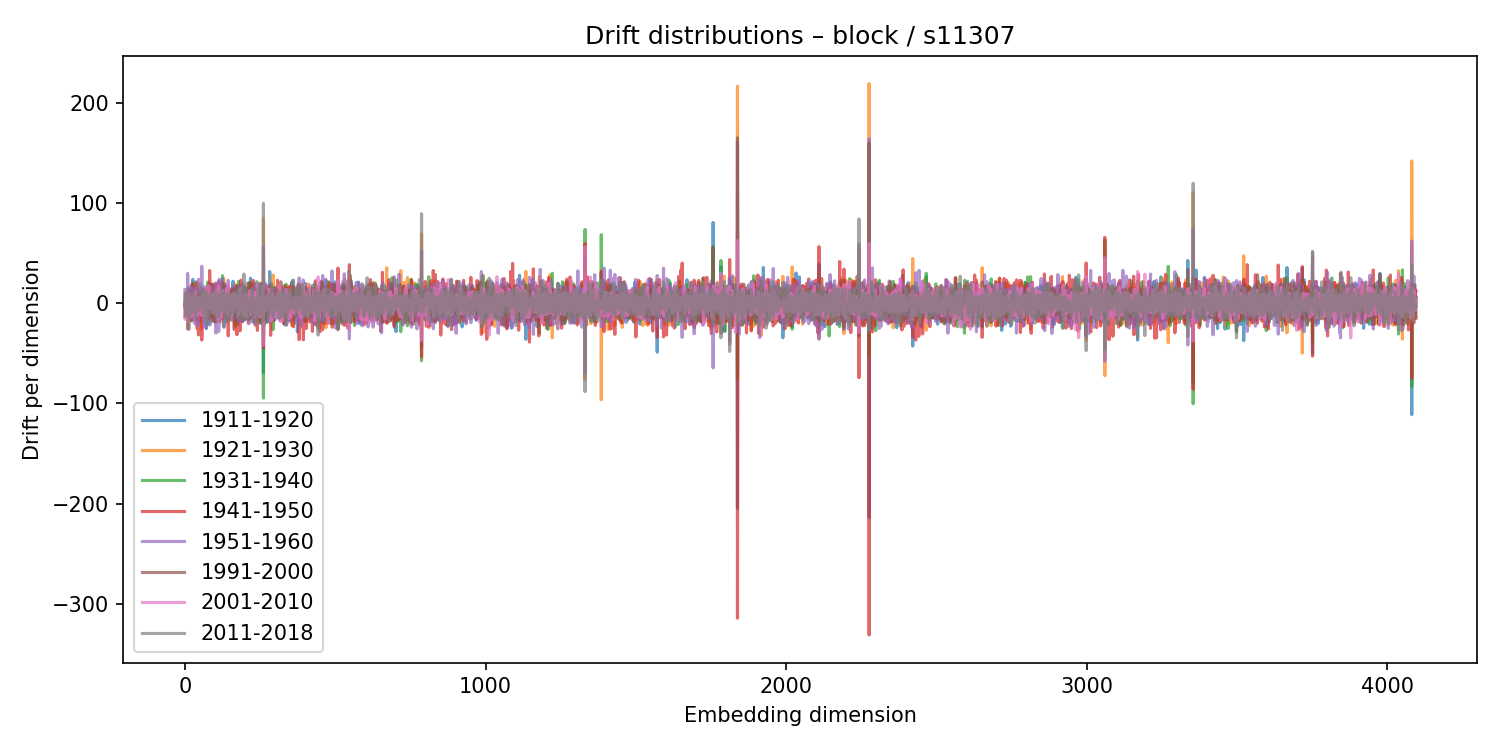

The table this chart was drawn from, first rows:
1911-1920, 1921-1930, 1931-1940, 1941-1950, 1951-1960, 1991-2000, 2001-2010, 2011-2018
-1.658, -1.045, 0.2007, -13.55, 13.88, -3.903, 11.9, -4.163
-1.756, 3.877, -2.195, -5.147, 10.04, 1.143, -15.92, 10.08
1.546, 2.96, 2.586, 3.272, -4.529, 0.8516, 2.987, -13.03
-0.7458, -5.278, 11.06, 1.331, 4.52, -9.005, 7.239, -1.513
10.79, 3.095, -10.62, 9.789, -4.868, 1.748, -5.237, 2.307
-1.055, 1.065, -2.902, 4.007, -3.623, -3.976, -3.416, 9.519
8.369, -10.18, 9.521, -6.551, -8.009, 8.646, -7.965, 2.807
-10.9, -0.7604, 3.681, -0.4999, 3.166, 2.096, -12.95, 2.681
8.504, -8.629, 3.126, -2.738, 0.1974, 1.338, 4.561, -5.911
2.414, -3.054, -0.1026, -25.37, 30, 3.819, -19.26, 10.97
4.463, -4.197, 15.38, -10.72, 4.471, -3.398, 3.132, -1.925
12.69, -2.574, -5.635, 3.942, -2.692, 0.8072, -11.45, 3.797
-1.397, -1.301, 1.341, 2.229, -2.947, -3.305, 1.5, 6.457
7.423, 0.4303, -5.769, 4.98, -4.483, 8.132, 9.07, -26.07
-3.491, -1.684, 11.46, -3.186, 5.055, -5.389, 0.7446, 3.315
2.95, 1.439, 1.763, -8.43, 3.148, 5.621, -6.517, 6.418
-14.07, 0.7379, 9.474, -9.862, 0.05657, 6.323, -1.086, -1.493
-11.38, 4.106, 3.089, -7.558, 6.517, 2.39, 4.221, -5.365
10.03, 11.91, -14.11, 12.29, -7.275, 1.797, -5.186, -0.9565
-5.008, 5.675, -11.58, -8.361, 17.02, -4.437, 6.239, 3.055
4.97, 10.59, -17.39, 15.08, -10.92, 2.707, 0.3873, -10.09
-7.638, 7.549, -5.514, -7.465, 14.65, -2.868, -13.4, 9.588
-0.9701, 2.328, -3.987, -2.663, -1.24, 0.8877, 6.906, -2.948
6.707, 4.354, 9.205, -17.15, 2.674, 5.555, -11.97, -1.147
-12.06, -0.5311, 4.71, 19.45, -14.55, -10.95, 2.181, 4.87
3.003, 10.88, -6.13, -0.7021, 8.739, -12.18, -6.309, 4.675
24.05, -10.71, 20.71, -1.075, -10.13, 2.001, 2.582, -4.126
2.31, -1.255, -5.169, 2.813, -0.4781, 0.6937, -10.47, 7.035
3.571, -8.277, 9.593, -10.56, 1.609, 8.447, 8.316, -8.26
-4.28, 11.18, -6.449, -2.768, -6.215, 5.181, 4.894, -2.711
-10.15, -7.482, -0.9692, -5.755, 15.05, -0.4468, -4.337, -2.936
21.6, 9.342, -9.962, 9.499, -19.32, 7.103, -6.094, 11.49
-1.787, -16.67, 7.844, 3.154, 7.887, -1.233, -3.069, -3.124
9.55, -0.2555, -3.599, 2.432, 2.28, -1.149, -12.69, -0.9728
-8.932, 1.676, -4.226, 15.48, -20.01, 7.121, 11.83, -9.053
8.081, -5.305, -0.606, -3.701, 7.29, 3.669, 1.149, -3.611
1.058, -2.135, 5.385, -2.459, -4.284, 7.891, 4.488, -13.18
4.666, 1.293, -1.352, 9.195, -2.177, -11.91, 4.389, -1.951
1.916, -10.75, 4.836, 17.58, -21.8, 5.839, 0.246, 2.417
-3.219, 17.68, -16.57, 21.45, -8.253, -13.11, 6.407, -1.779
-6.651, 19.79, -12.39, 7.516, -5.818, -8.031, 4.277, 3.51
5.565, 1.972, 3.378, -25.55, 16.52, -0.6461, -4.194, 4.661
12.73, -6.373, -3.079, -1.59, 14.16, -8.185, -1.794, -2.424
10.05, -6.832, 7.91, 15.14, -21.91, 5.239, -12.31, 3.03
-0.9948, 2.07, -2.251, -16.26, 16.17, 3.923, -2.397, 4.395
-6.683, 8.304, 4.199, -31.55, 23.65, -1.734, -1.691, 5.786
10, -5.385, -1.487, -17.07, 24.12, -2.172, 3.12, -6.618
4.716, 6.401, -0.2491, 2.403, -2.583, -6.236, 5.406, -1.214
-2.688, -0.2594, -1.284, -0.4067, -4.836, 10.73, 0.03076, -4.965
-18.09, 4.025, -7.561, -0.3097, 12.62, -8.301, -0.7744, 4.884
13.45, 0.7012, -3.227, -14.83, 15.03, -1.159, -3.344, 12.65
2.323, 1.414, -6.878, 2.923, -0.9666, -1.877, -10.89, 19.57
9.046, -13.59, -2.429, 1.352, 16.47, -12.68, -0.4284, 4.645
-2.48, 6.598, -0.3196, -24.56, 19.62, 3.018, -3.227, -2.508
-11.55, 4.389, -9.396, 9.775, -1.016, -0.02199, -5.825, 3.037
12.15, -25.27, 15.95, -12.24, 12.87, 6.739, -12.06, 7.156
-7.606, -2.866, 8.978, -36.65, 37.2, -7.617, -0.2646, 0.2269
-12.14, 2.665, -3.963, -9.7, 14.74, 2.925, 6.781, 1.89
11.35, -17.35, 13.88, 8.638, -6.603, -10.29, 1.369, -0.7829
4.528, 4.394, 3.451, -5.688, -7.585, 3.159, 3.431, 0.02477
... 4,036 more rows
